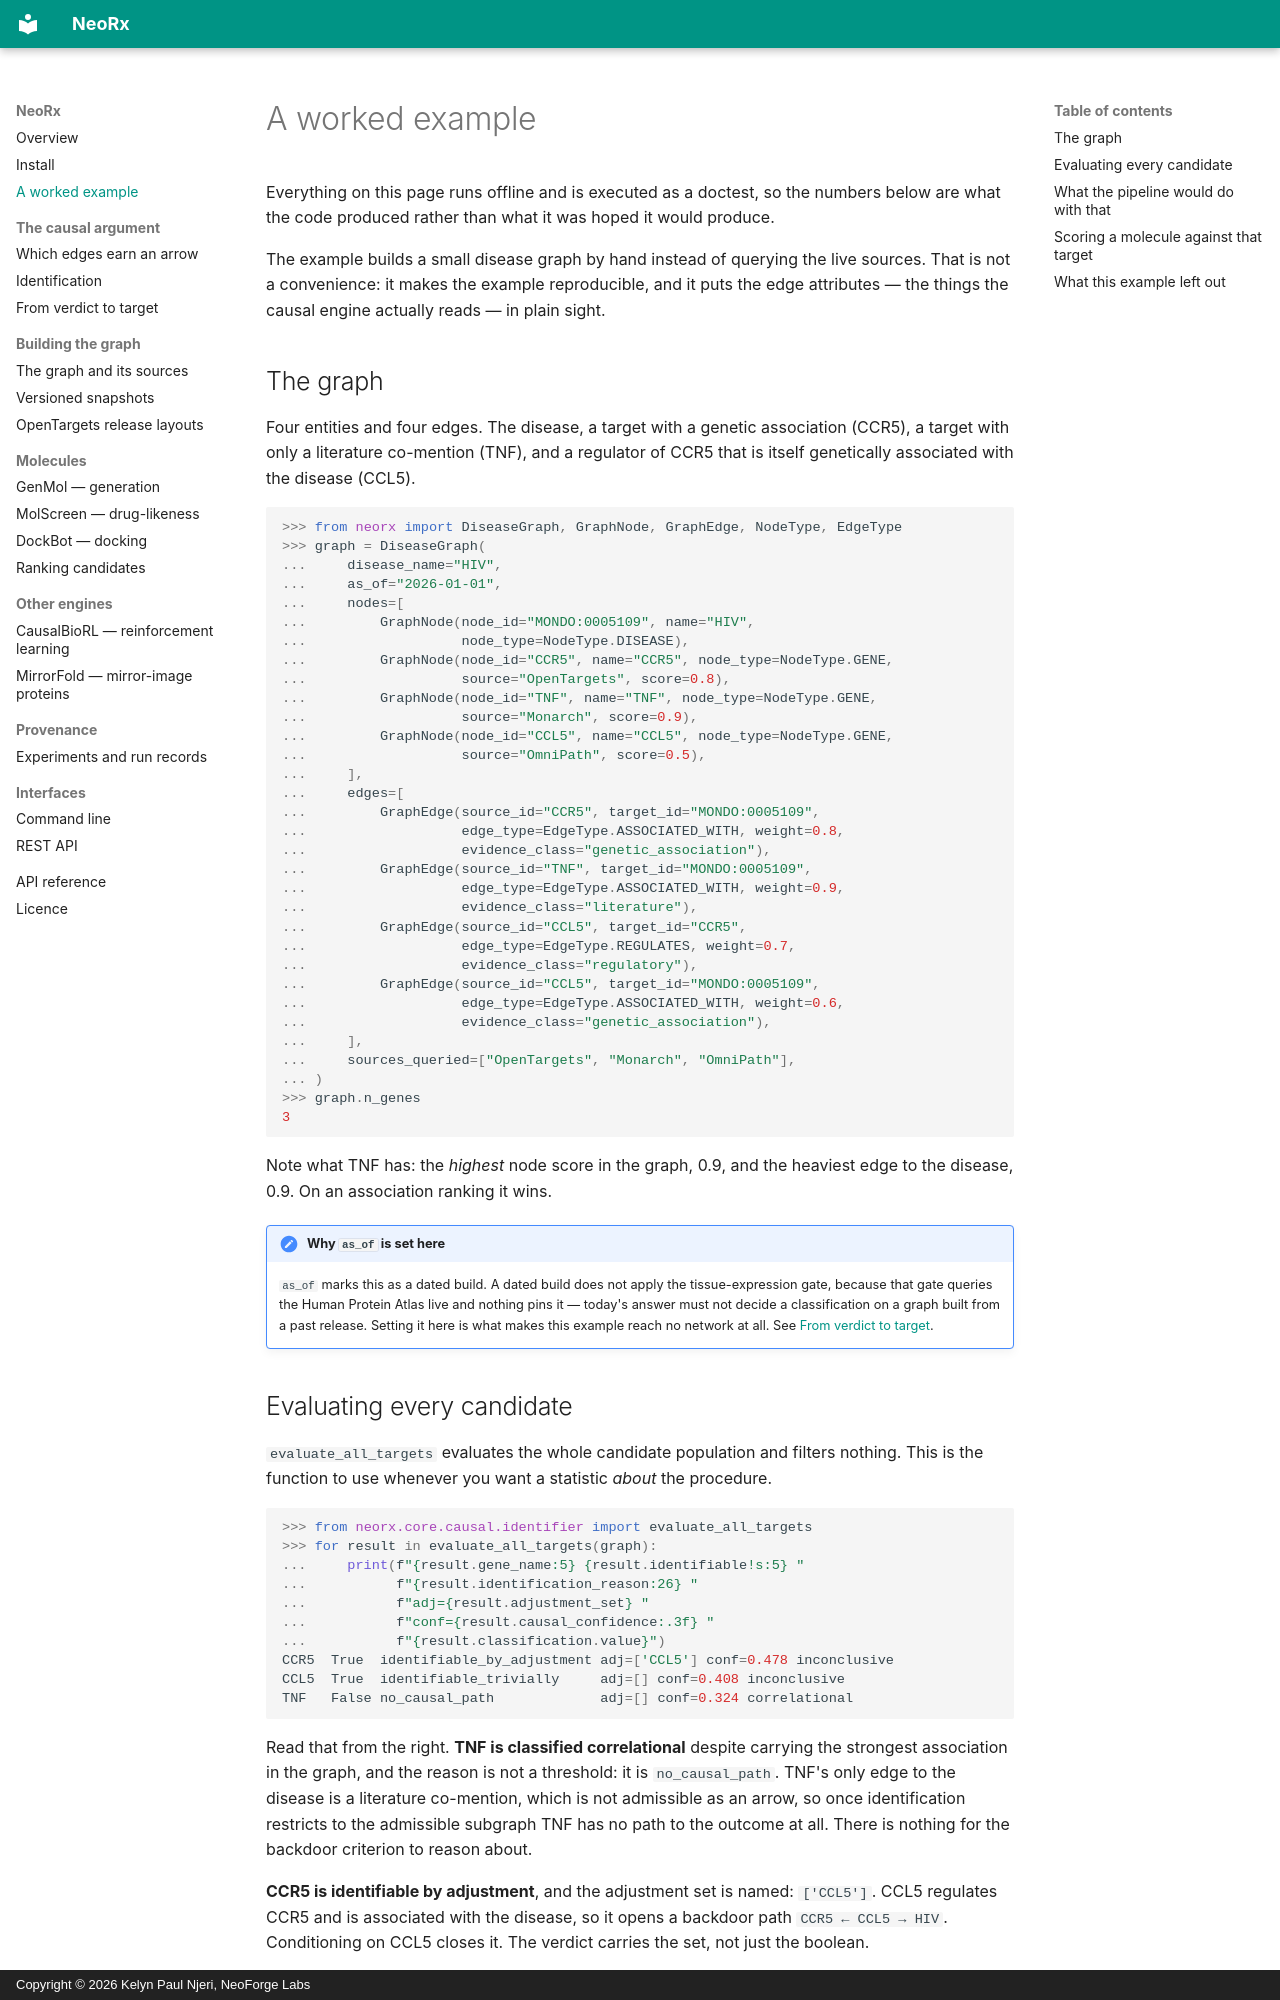

repository: Neoforge-Labs/neorx · page: worked-example/index.html · generator: mkdocs · copyright: Copyright © 2026 Kelyn Paul Njeri, NeoForge Labs

# A worked example

Everything on this page runs offline and is executed as a doctest, so the
numbers below are what the code produced rather than what it was hoped it
would produce.

The example builds a small disease graph by hand instead of querying the
live sources. That is not a convenience: it makes the example
reproducible, and it puts the edge attributes — the things the causal
engine actually reads — in plain sight.

## The graph

Four entities and four edges. The disease, a target with a genetic
association (CCR5), a target with only a literature co-mention (TNF), and
a regulator of CCR5 that is itself genetically associated with the
disease (CCL5).

```python
>>> from neorx import DiseaseGraph, GraphNode, GraphEdge, NodeType, EdgeType
>>> graph = DiseaseGraph(
...     disease_name="HIV",
...     as_of="2026-01-01",
...     nodes=[
...         GraphNode(node_id="MONDO:0005109", name="HIV",
...                   node_type=NodeType.DISEASE),
...         GraphNode(node_id="CCR5", name="CCR5", node_type=NodeType.GENE,
...                   source="OpenTargets", score=0.8),
...         GraphNode(node_id="TNF", name="TNF", node_type=NodeType.GENE,
...                   source="Monarch", score=0.9),
...         GraphNode(node_id="CCL5", name="CCL5", node_type=NodeType.GENE,
...                   source="OmniPath", score=0.5),
...     ],
...     edges=[
...         GraphEdge(source_id="CCR5", target_id="MONDO:0005109",
...                   edge_type=EdgeType.ASSOCIATED_WITH, weight=0.8,
...                   evidence_class="genetic_association"),
...         GraphEdge(source_id="TNF", target_id="MONDO:0005109",
...                   edge_type=EdgeType.ASSOCIATED_WITH, weight=0.9,
...                   evidence_class="literature"),
...         GraphEdge(source_id="CCL5", target_id="CCR5",
...                   edge_type=EdgeType.REGULATES, weight=0.7,
...                   evidence_class="regulatory"),
...         GraphEdge(source_id="CCL5", target_id="MONDO:0005109",
...                   edge_type=EdgeType.ASSOCIATED_WITH, weight=0.6,
...                   evidence_class="genetic_association"),
...     ],
...     sources_queried=["OpenTargets", "Monarch", "OmniPath"],
... )
>>> graph.n_genes
3

```

Note what TNF has: the *highest* node score in the graph, 0.9, and the
heaviest edge to the disease, 0.9. On an association ranking it wins.

!!! note "Why `as_of` is set here"
    `as_of` marks this as a dated build. A dated build does not apply the
    tissue-expression gate, because that gate queries the Human Protein
    Atlas live and nothing pins it — today's answer must not decide a
    classification on a graph built from a past release. Setting it here
    is what makes this example reach no network at all. See
    [From verdict to target](targets.md#the-tissue-gate).
